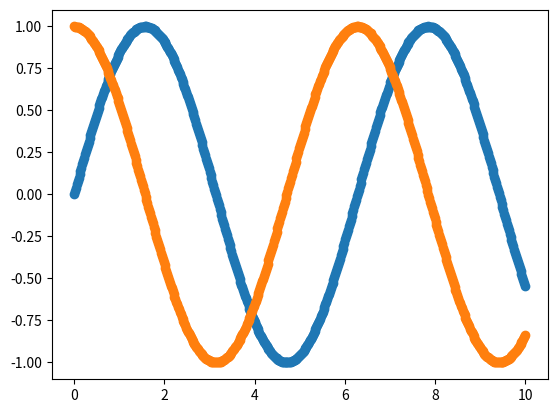

The matplotlib source for this figure:
# ch20_13.py
import matplotlib.pyplot as plt
import numpy as np

xpt = np.linspace(0, 10, 500)   # 建立含500個元素的陣列
ypt1 = np.sin(xpt)              # y陣列的變化
ypt2 = np.cos(xpt)
plt.scatter(xpt, ypt1)          # 用預設顏色
plt.scatter(xpt, ypt2)          # 用預設顏色
plt.show()
